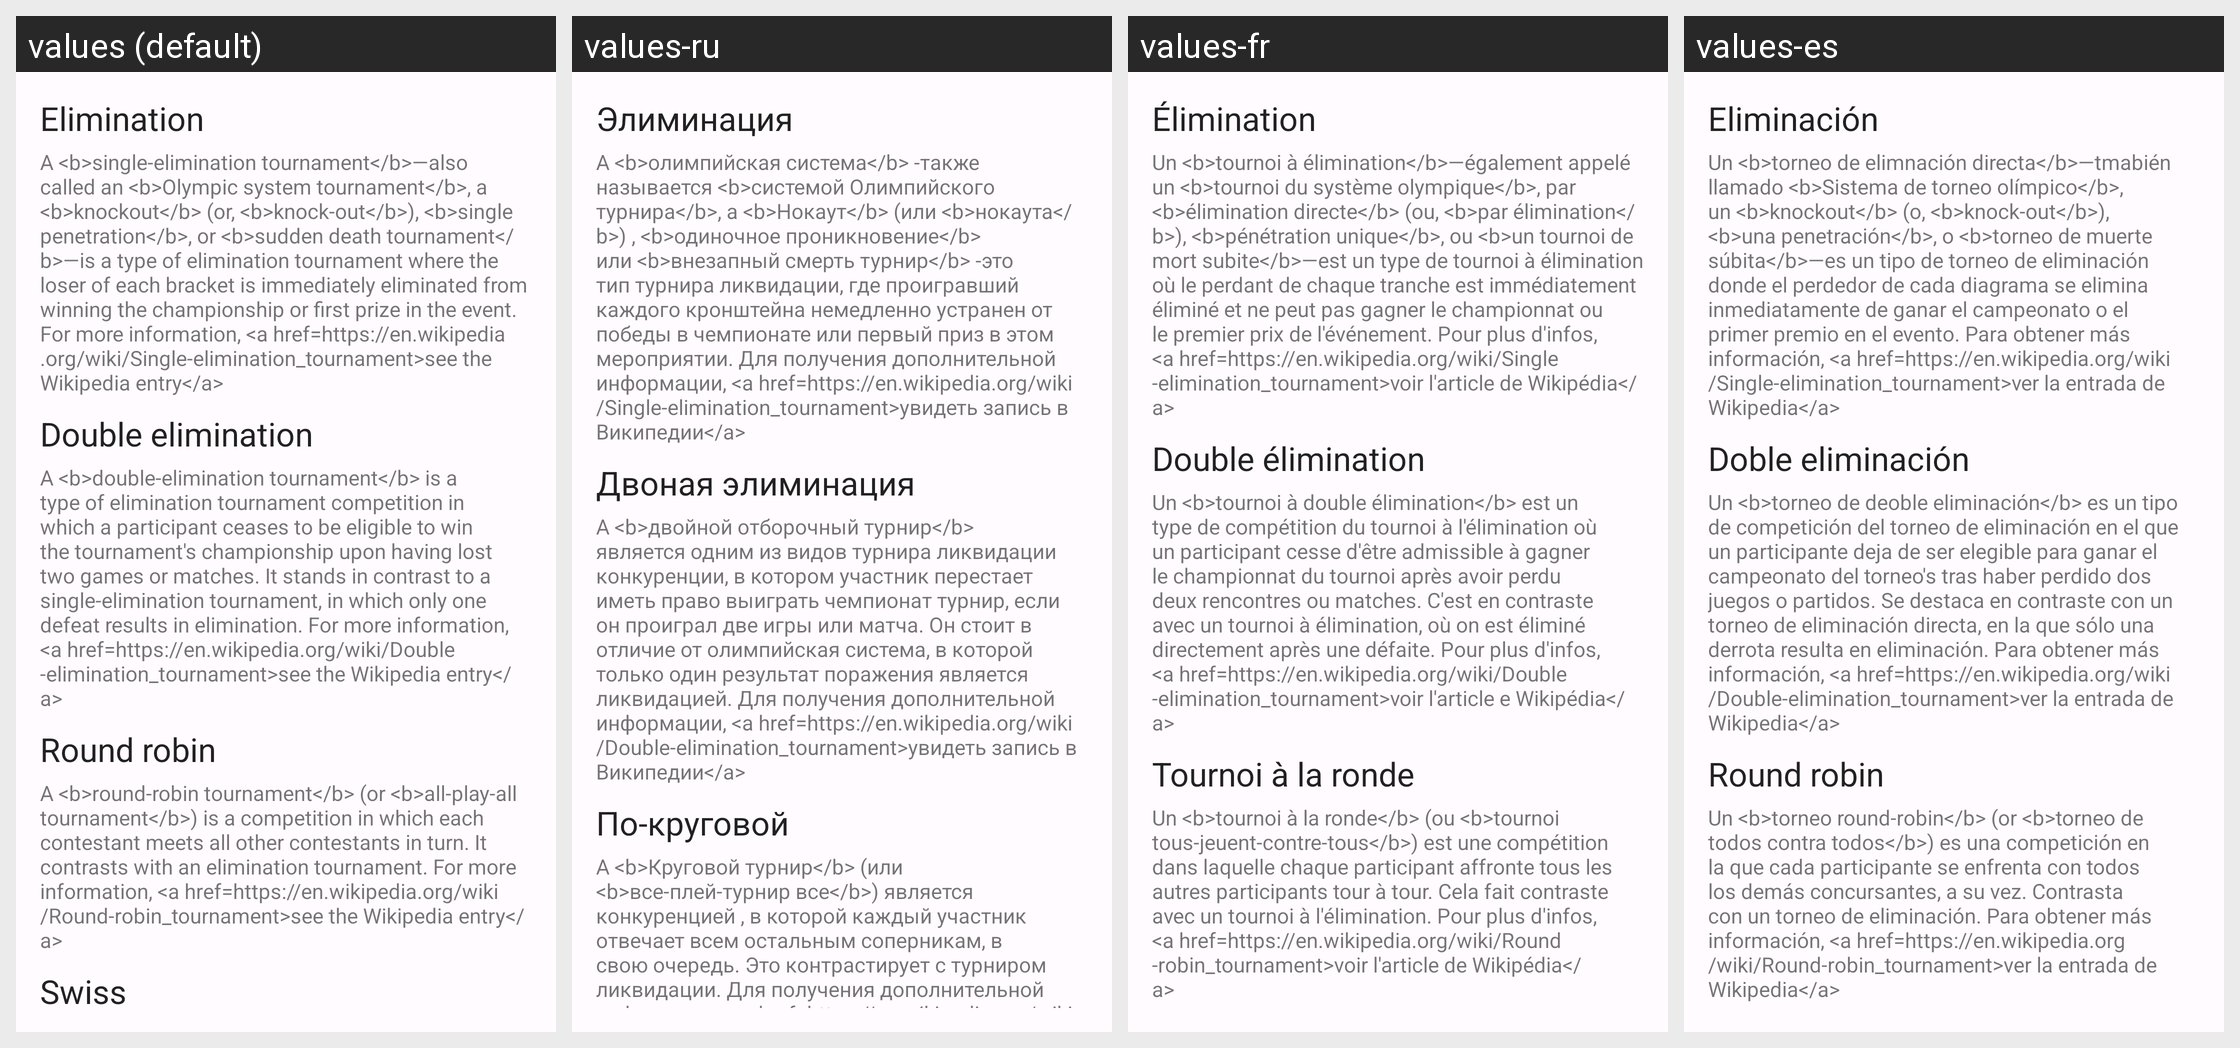

This grid shows one Android layout under several languages. Give, for every string resource on the screen, its name, the default text and each shown locale's text.
Android screen res/layout/content_app_info.xml rendered under 4 locales, left to right: values (default), values-ru, values-fr, values-es. Device: Nexus 5 (rendered at 1080×1920; each locale shown at half size, 540×960, under a caption strip naming it); theme AppTheme.
Strings drawn on this screen, with the default value and each locale's value (text and hints the layout hard-codes, and strings that could not be matched under every locale, appear in the picture but are not listed):

elimination
  values: Elimination
  values-ru: Элиминация
  values-fr: Élimination
  values-es: Eliminación

eliminationInfoText
  values: A <b>single-elimination tournament</b>—also called an <b>Olympic system tournament</b>, a <b>knockout</b> (or, <b>knock-out</b>), <b>single penetration</b>, or <b>sudden death tournament</b>—is a type of elimination tournament where the loser of each bracket is immediately eliminated from winning the championship or first prize in the event. For more information, <a …[clipped]
  values-ru: A <b>олимпийская система</b> -также называется <b>системой Олимпийского турнира</b>, а <b>Нокаут</b> (или <b>нокаута</b>) , <b>одиночное проникновение</b> или <b>внезапный смерть турнир</b> -это тип турнира ликвидации, где проигравший каждого кронштейна немедленно устранен от победы в чемпионате или первый приз в этом мероприятии. Для получения дополнительной информации, <a …[clipped]
  values-fr: Un <b>tournoi à élimination</b>—également appelé un <b>tournoi du système olympique</b>, par <b>élimination directe</b> (ou, <b>par élimination</b>), <b>pénétration unique</b>, ou <b>un tournoi de mort subite</b>—est un type de tournoi à élimination où le perdant de chaque tranche est immédiatement éliminé et ne peut pas gagner le championnat ou le premier prix de l'événement. Pour plus d'infos, …[clipped]
  values-es: Un <b>torneo de elimnación directa</b>—tmabién llamado <b>Sistema de torneo olímpico</b>, un <b>knockout</b> (o, <b>knock-out</b>), <b>una penetración</b>, o <b>torneo de muerte súbita</b>—es un tipo de torneo de eliminación donde el perdedor de cada diagrama se elimina inmediatamente de ganar el campeonato o el primer premio en el evento. Para obtener más información, <a …[clipped]

doubleElimination
  values: Double elimination
  values-ru: Двоная элиминация
  values-fr: Double élimination
  values-es: Doble eliminación

doubleEliminationInfoText
  values: A <b>double-elimination tournament</b> is a type of elimination tournament competition in which a participant ceases to be eligible to win the tournament's championship upon having lost two games or matches. It stands in contrast to a single-elimination tournament, in which only one defeat results in elimination. For more information, <a …[clipped]
  values-ru: A <b>двойной отборочный турнир</b> является одним из видов турнира ликвидации конкуренции, в котором участник перестает иметь право выиграть чемпионат турнир, если он проиграл две игры или матча. Он стоит в отличие от олимпийская система, в которой только один результат поражения является ликвидацией. Для получения дополнительной информации, <a …[clipped]
  values-fr: Un <b>tournoi à double élimination</b> est un type de compétition du tournoi à l'élimination où un participant cesse d'être admissible à gagner le championnat du tournoi après avoir perdu deux rencontres ou matches. C'est en contraste avec un tournoi à élimination, où on est éliminé directement après une défaite. Pour plus d'infos, <a …[clipped]
  values-es: Un <b>torneo de deoble eliminación</b> es un tipo de competición del torneo de eliminación en el que un participante deja de ser elegible para ganar el campeonato del torneo's tras haber perdido dos juegos o partidos. Se destaca en contraste con un torneo de eliminación directa, en la que sólo una derrota resulta en eliminación. Para obtener más información, <a …[clipped]

roundRobin
  values: Round robin
  values-ru: По-круговой
  values-fr: Tournoi à la ronde
  values-es: Round robin

roundRobinInfoText
  values: A <b>round-robin tournament</b> (or <b>all-play-all tournament</b>) is a competition in which each contestant meets all other contestants in turn. It contrasts with an elimination tournament. For more information, <a href=https://en.wikipedia.org/wiki/Round-robin_tournament>see the Wikipedia entry</a>
  values-ru: A <b>Круговой турнир</b> (или <b>все-плей-турнир все</b>) является конкуренцией , в которой каждый участник отвечает всем остальным соперникам, в свою очередь. Это контрастирует с турниром ликвидации. Для получения дополнительной информации, <a href=https://en.wikipedia.org/wiki/Round-robin_tournament>посмотреть запись в Википедии</a>
  values-fr: Un <b>tournoi à la ronde</b> (ou <b>tournoi tous-jeuent-contre-tous</b>) est une compétition dans laquelle chaque participant affronte tous les autres participants tour à tour. Cela fait contraste avec un tournoi à l'élimination. Pour plus d'infos, <a href=https://en.wikipedia.org/wiki/Round-robin_tournament>voir l'article de Wikipédia</a>
  values-es: Un <b>torneo round-robin</b> (or <b>torneo de todos contra todos</b>) es una competición en la que cada participante se enfrenta con todos los demás concursantes, a su vez. Contrasta con un torneo de eliminación. Para obtener más información, <a href=https://en.wikipedia.org/wiki/Round-robin_tournament>ver la entrada de Wikipedia</a>
